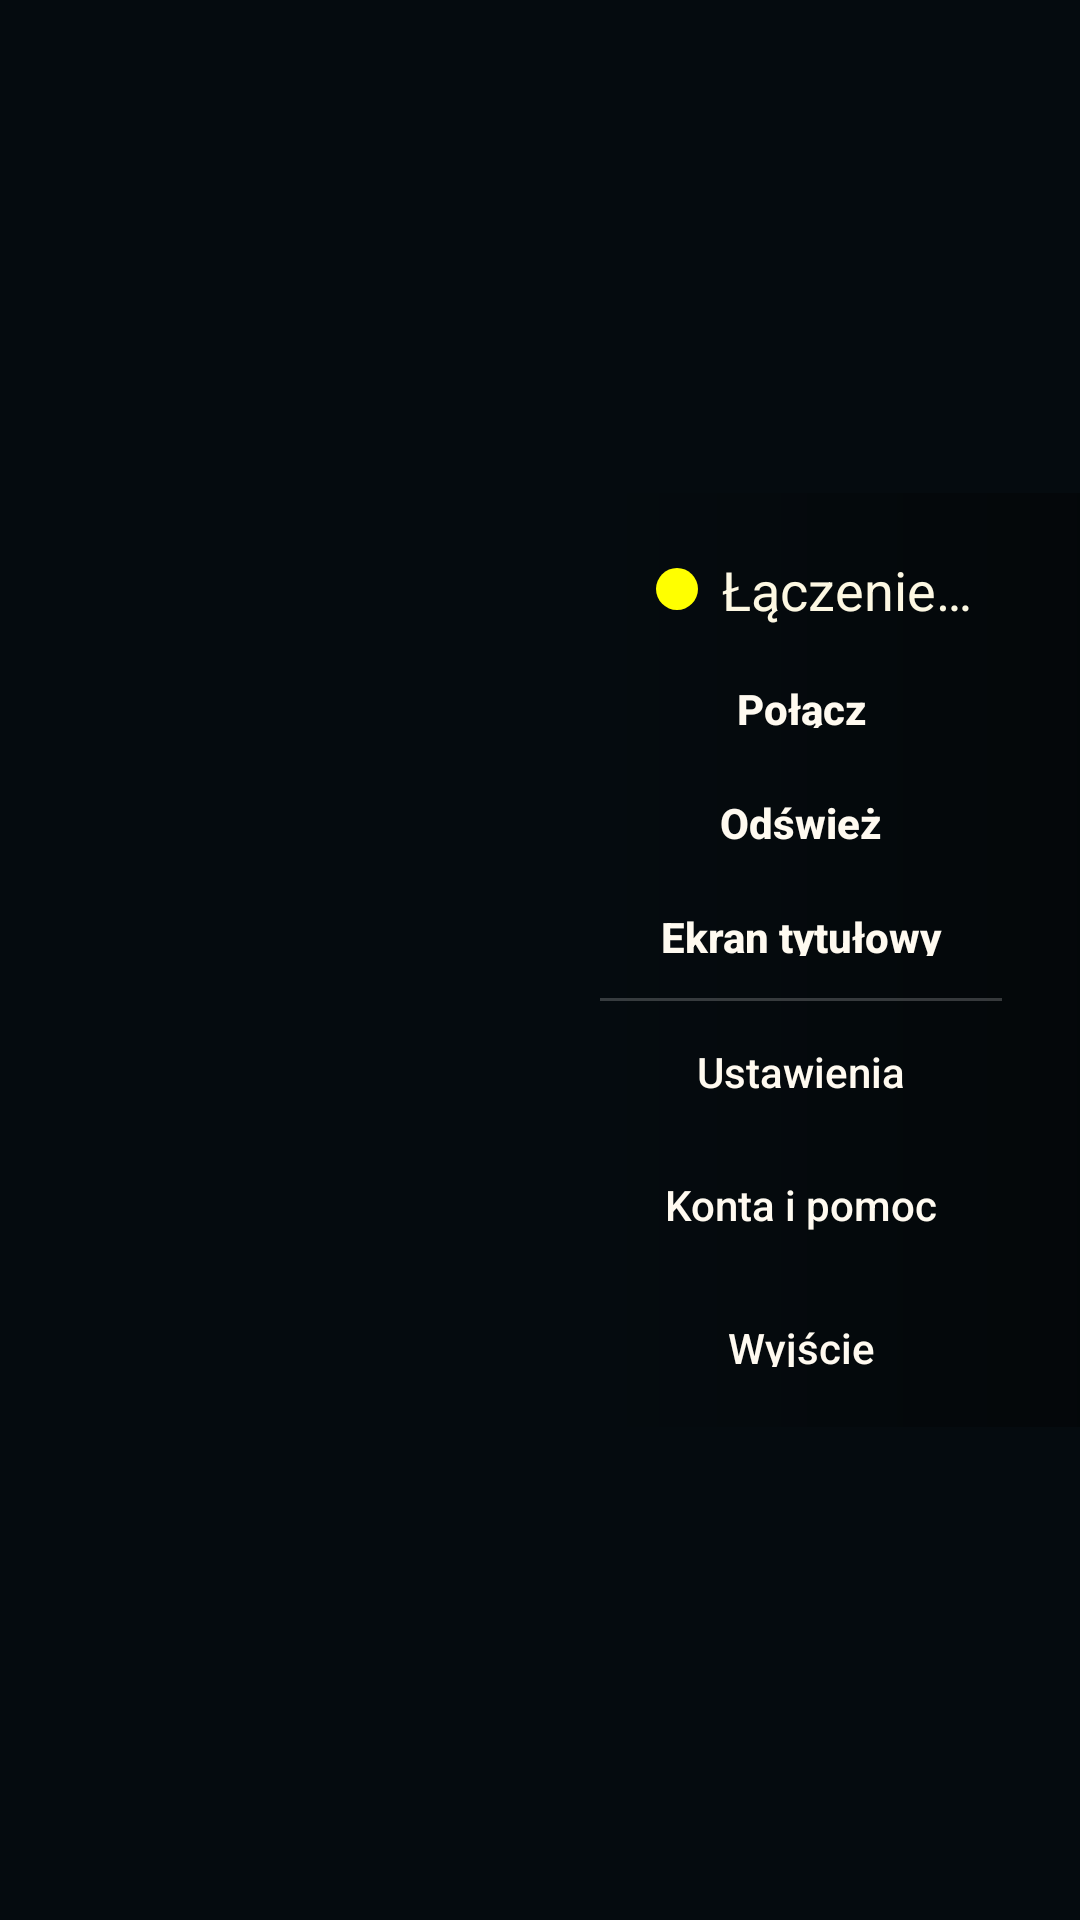

Here is an Android app screen rendered from its layout file. Give the layout XML and the strings, colors and styles it references.
<!-- AndroidManifest.xml: application theme Theme.Stendhal.FullScreen -->
<!-- res/layout/activity_main.xml -->
<?xml version="1.0" encoding="utf-8"?>
<androidx.constraintlayout.widget.ConstraintLayout
	xmlns:android="http://schemas.android.com/apk/res/android"
	xmlns:app="http://schemas.android.com/apk/res-auto"
	xmlns:tools="http://schemas.android.com/tools"
	android:id="@+id/content" android:layout_width="match_parent"
	android:layout_height="match_parent"
	tools:context="eu.polanieonline.client.MainActivity"
	tools:showIn="@layout/activity_main">

	<ImageView android:id="@+id/splash_background"
		android:layout_width="0dp" android:layout_height="0dp"
		android:scaleType="centerCrop" tools:src="@drawable/splash_portrait"
		app:layout_constraintTop_toTopOf="parent"
		app:layout_constraintStart_toStartOf="parent"
		app:layout_constraintEnd_toEndOf="parent"
		app:layout_constraintBottom_toBottomOf="parent" />

	<View android:id="@+id/splash_dim" android:layout_width="0dp"
		android:layout_height="0dp" android:background="#88000000"
		app:layout_constraintTop_toTopOf="parent"
		app:layout_constraintStart_toStartOf="parent"
		app:layout_constraintEnd_toEndOf="parent"
		app:layout_constraintBottom_toBottomOf="parent" />

	<ImageView android:id="@+id/splash_foreground"
		android:layout_width="0dp" android:layout_height="0dp"
		android:scaleType="fitCenter" tools:src="@drawable/splash_portrait"
		app:layout_constraintTop_toTopOf="parent"
		app:layout_constraintStart_toStartOf="parent"
		app:layout_constraintEnd_toEndOf="parent"
		app:layout_constraintBottom_toBottomOf="parent" />

	<androidx.constraintlayout.widget.ConstraintLayout
		android:id="@+id/clientList" android:layout_width="match_parent"
		android:layout_height="match_parent"
		app:layout_constraintBottom_toBottomOf="parent"
		app:layout_constraintLeft_toLeftOf="parent"
		app:layout_constraintRight_toRightOf="parent"
		app:layout_constraintTop_toTopOf="parent">
	</androidx.constraintlayout.widget.ConstraintLayout>

	<FrameLayout android:id="@+id/home_panel"
		android:layout_width="0dp" android:layout_height="0dp"
		android:background="#55040C12"
		app:layout_constraintTop_toTopOf="parent"
		app:layout_constraintBottom_toBottomOf="parent"
		app:layout_constraintStart_toStartOf="parent"
		app:layout_constraintEnd_toEndOf="parent" />

	<LinearLayout android:id="@+id/reconnect_panel"
		android:layout_width="0dp" android:layout_height="wrap_content"
		android:orientation="horizontal" android:gravity="center_vertical"
		android:background="#EE102631" android:padding="8dp"
		android:visibility="gone"
		app:layout_constraintBottom_toBottomOf="parent"
		app:layout_constraintStart_toStartOf="parent"
		app:layout_constraintEnd_toEndOf="parent">
		<TextView android:id="@+id/reconnect_text" android:layout_width="0dp"
			android:layout_weight="1" android:layout_height="wrap_content"
			android:textColor="#F2F5F7" android:textSize="14sp" />
		<Button android:id="@+id/reconnect_button" android:layout_width="wrap_content"
			android:layout_height="wrap_content" android:minHeight="48dp"
			android:text="@string/reconnect" android:textAllCaps="false" />
	</LinearLayout>

	<Toolbar android:id="@+id/menu_main"
		android:layout_width="wrap_content"
		android:layout_height="wrap_content"
		android:background="@drawable/toolbar_gradient" android:padding="8dp"
		app:layout_constraintBottom_toBottomOf="parent"
		app:layout_constraintEnd_toEndOf="parent"
		app:layout_constraintTop_toTopOf="parent"
		app:layout_constraintVertical_bias="0.5">

		<LinearLayout android:layout_width="wrap_content"
			android:layout_height="wrap_content" android:gravity="end"
			android:orientation="vertical" android:padding="4dp"
			android:layout_marginEnd="6dp">

			<LinearLayout
				android:id="@+id/connectivity_status_container"
				android:layout_width="wrap_content"
				android:layout_height="wrap_content"
				android:gravity="center_vertical" android:orientation="horizontal"
				android:paddingVertical="4dp" android:paddingHorizontal="10dp"
				android:layout_marginTop="4dp">

				<View android:id="@+id/connectivity_status_icon"
					android:layout_width="14dp" android:layout_height="14dp"
					android:layout_marginEnd="8dp"
					android:background="@drawable/status_badge" />

				<TextView android:id="@+id/connectivity_status_label"
					android:layout_width="wrap_content"
					android:layout_height="wrap_content"
					android:textAppearance="@android:style/TextAppearance.Material.Medium"
					android:textColor="#fdf8e3"
					android:text="@string/connectivity_status_connecting" />

			</LinearLayout>

			<Button android:id="@+id/btn_connect"
				android:layout_width="134dp" android:layout_height="32dp"
				android:layout_marginTop="6dp"
				android:background="@drawable/btn_wood"
				android:paddingHorizontal="12dp" android:paddingVertical="8dp"
				android:text="Połącz" android:textColor="#fffaf0"
				android:textStyle="bold" android:textAllCaps="false" />

			<Button android:id="@+id/btn_reload"
				android:layout_width="134dp" android:layout_height="32dp"
				android:layout_marginTop="6dp"
				android:background="@drawable/btn_wood"
				android:paddingHorizontal="12dp" android:paddingVertical="8dp"
				android:text="Odśwież" android:textColor="#fffaf0"
				android:textStyle="bold" android:textAllCaps="false" />

			<Button android:id="@+id/btn_title"
				android:layout_width="134dp" android:layout_height="32dp"
				android:layout_marginTop="6dp"
				android:background="@drawable/btn_wood"
				android:paddingHorizontal="12dp" android:paddingVertical="8dp"
				android:text="Ekran tytułowy" android:textColor="#fffaf0"
				android:textStyle="bold" android:textAllCaps="false" />

			<View android:id="@+id/btn_group_divider"
				android:layout_width="match_parent" android:layout_height="1dp"
				android:layout_marginTop="6dp" android:background="#33ffffff" />

			<Button android:id="@+id/btn_settings"
				android:layout_width="134dp" android:layout_height="32dp"
				android:layout_marginTop="6dp"
				android:background="@drawable/btn_wood"
				android:paddingHorizontal="12dp" android:paddingVertical="8dp"
				android:text="Ustawienia" android:textColor="#fffaf0"
				android:textStyle="normal" android:textAllCaps="false" />

			<Button android:id="@+id/btn_tools"
				android:layout_width="134dp" android:layout_height="48dp"
				android:layout_marginTop="6dp" android:background="@drawable/btn_wood"
				android:text="@string/app_tools" android:textColor="#fffaf0"
				android:textAllCaps="false" />

			<Button android:id="@+id/btn_quit"
				android:layout_width="134dp" android:layout_height="32dp"
				android:layout_marginTop="6dp"
				android:background="@drawable/btn_wood"
				android:paddingHorizontal="12dp" android:paddingVertical="8dp"
				android:text="Wyjście" android:textColor="#fffaf0"
				android:textStyle="normal" android:textAllCaps="false" />

		</LinearLayout>

	</Toolbar>

	<FrameLayout android:id="@+id/game_loading_panel"
		android:layout_width="0dp" android:layout_height="0dp"
		android:visibility="gone"
		app:layout_constraintTop_toTopOf="parent"
		app:layout_constraintBottom_toBottomOf="parent"
		app:layout_constraintStart_toStartOf="parent"
		app:layout_constraintEnd_toEndOf="parent" />

</androidx.constraintlayout.widget.ConstraintLayout>
<!-- resources referenced by this layout -->
<resources>
  <!-- drawable btn_wood: vector/xml drawable (drawable, 3361 chars, omitted) -->
  <!-- drawable splash_portrait: jpg bitmap (drawable, 115425 bytes) -->
  <!-- drawable status_badge (drawable) -->
  <?xml version="1.0" encoding="utf-8"?>
  <shape xmlns:android="http://schemas.android.com/apk/res/android"
  	android:shape="oval">
  	<solid android:color="#FFFF00" />
  	<size android:width="14dp" android:height="14dp" />
  </shape>
  <!-- drawable toolbar_gradient (drawable) -->
  <?xml version="1.0" encoding="utf-8"?>
  <shape xmlns:android="http://schemas.android.com/apk/res/android">
  	<gradient
  		android:startColor="#00000000"
  		android:endColor="#66000000"
  		android:angle="0" />
  </shape>
  <string name="app_tools">Konta i pomoc</string>
  <string name="connectivity_status_connecting">Łączenie…</string>
  <string name="reconnect">Połącz ponownie</string>
  <style name="Theme.Stendhal.FullScreen" parent="@style/Theme.AppCompat.NoActionBar">
  		<item name="android:windowNoTitle">true</item>
  		<item name="android:windowActionBar">false</item>
  		<item name="android:windowFullscreen">true</item>
  		<item name="android:windowBackground">#0C151D</item>
  		<item name="android:navigationBarColor">#0C151D</item>
  		<item name="colorAccent">#68CCD4</item>
  		<item name="android:windowLightNavigationBar" tools:targetApi="o_mr1">false</item>
  	</style>
</resources>
